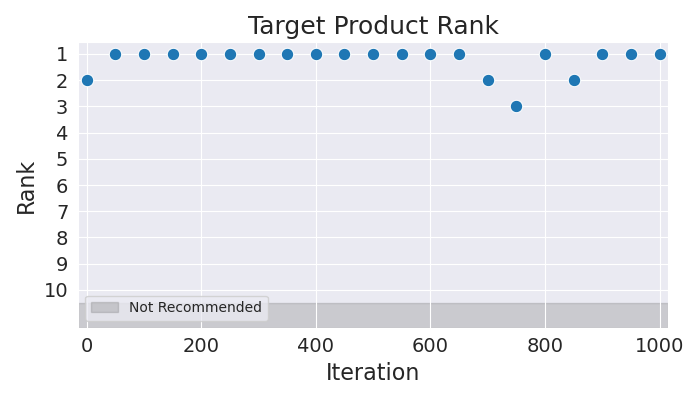

Values plotted in this chart, from the file beside it:
Iteration, Rank
0, 2
50, 1
100, 1
150, 1
200, 1
250, 1
300, 1
350, 1
400, 1
450, 1
500, 1
550, 1
600, 1
650, 1
700, 2
750, 3
800, 1
850, 2
900, 1
950, 1
1000, 1
